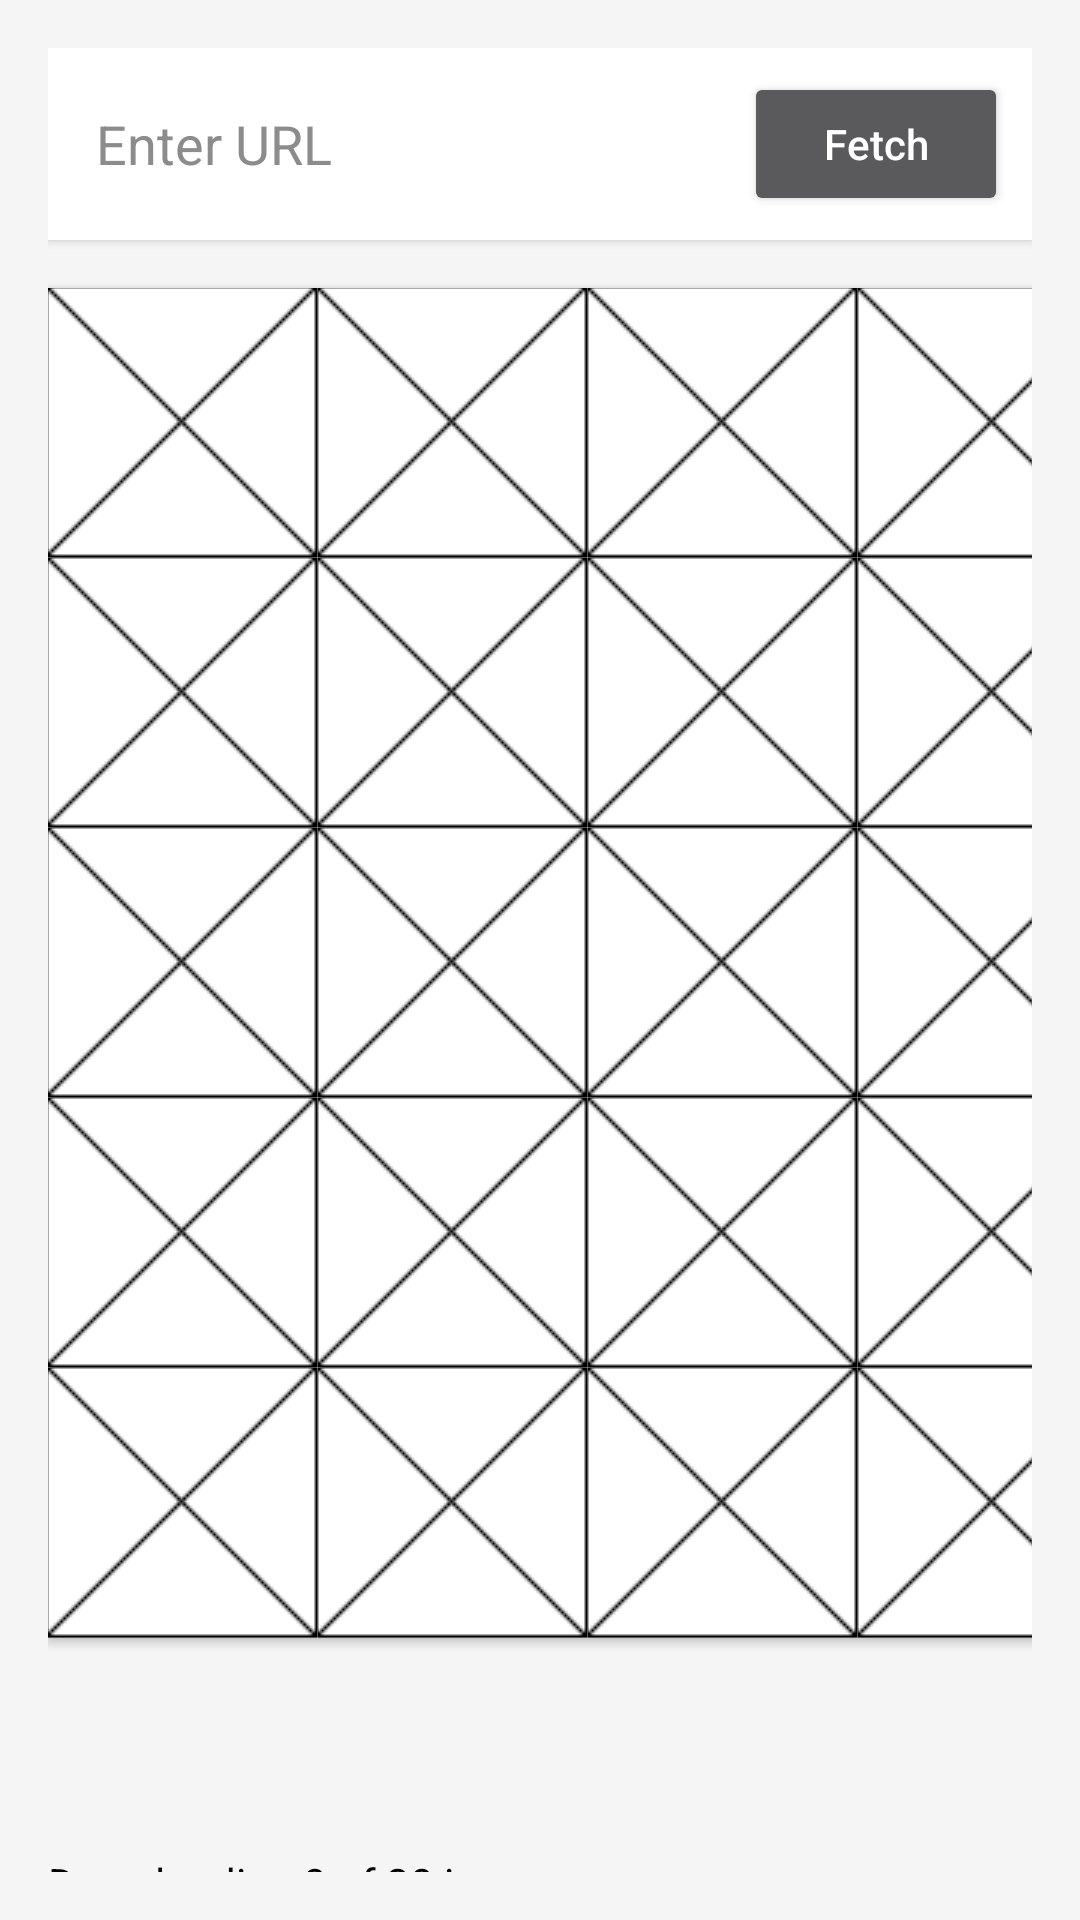

Produce the Android XML layout that renders to this screen, including the resource entries it uses.
<!-- AndroidManifest.xml: application theme Theme.AppCompat.NoActionBar -->
<!-- res/layout/activity_main.xml -->
<?xml version="1.0" encoding="utf-8"?>
<LinearLayout xmlns:android = "http://schemas.android.com/apk/res/android"
    android:layout_height="match_parent"
    android:layout_width="match_parent"
    android:orientation="vertical"
    android:padding="16dp"
    android:background="#F5F5F5">
    <LinearLayout
        android:layout_width="match_parent"
        android:layout_height="wrap_content"
        android:orientation="horizontal"
        android:gravity="center_vertical"
        android:background="#FFFFFF"
        android:padding="8dp"
        android:elevation="2dp"
        android:layout_marginBottom="16dp">
        >

        <EditText
            android:id="@+id/urlEditText"
            android:layout_width="0dp"
            android:layout_height="wrap_content"
            android:layout_weight="0.8"
            android:hint="Enter URL"
            android:background="@null"
            android:padding="8dp"
            android:textColor="#000000"
            android:textColorHint="#8C8C8C"
            android:inputType="textUri"
            />

        <Button
            android:id="@+id/fetchButton"
            android:layout_width="wrap_content"
            android:layout_height="wrap_content"
            android:text="Fetch"
            android:textColor="#FFFFFF"
            android:textAllCaps="false"
            />
    </LinearLayout>

    
    <GridLayout
        android:layout_width="360dp"
        android:layout_height="450dp"
        android:columnCount="4"
        android:background="#FFFFFF"
        android:elevation="2dp"
        android:layout_marginBottom="16dp"
        >


        <ImageButton
            android:id="@+id/image1"
            android:layout_width="90dp"
            android:layout_height="90dp"
            android:src="@drawable/deafultimage"
            android:tag="tag1" />

        <ImageButton
            android:id="@+id/image2"
            android:layout_width="90dp"
            android:layout_height="90dp"
            android:src="@drawable/deafultimage"
            android:tag="tag2" />

        <ImageButton
            android:id="@+id/image3"
            android:layout_width="90dp"
            android:layout_height="90dp"
            android:src="@drawable/deafultimage"
            android:tag="tag3" />

        <ImageButton
            android:id="@+id/image4"
            android:layout_width="90dp"
            android:layout_height="90dp"
            android:src="@drawable/deafultimage"
            android:tag="tag4" />

        <ImageButton
            android:id="@+id/image5"
            android:layout_width="90dp"
            android:layout_height="90dp"
            android:src="@drawable/deafultimage"
            android:tag="tag5" />

        <ImageButton
            android:id="@+id/image6"
            android:layout_width="90dp"
            android:layout_height="90dp"
            android:src="@drawable/deafultimage"
            android:tag="tag6" />

        <ImageButton
            android:id="@+id/image7"
            android:layout_width="90dp"
            android:layout_height="90dp"
            android:src="@drawable/deafultimage"
            android:tag="tag7" />

        <ImageButton
            android:id="@+id/image8"
            android:layout_width="90dp"
            android:layout_height="90dp"
            android:src="@drawable/deafultimage"
            android:tag="tag8" />

        <ImageButton
            android:id="@+id/image9"
            android:layout_width="90dp"
            android:layout_height="90dp"
            android:src="@drawable/deafultimage"
            android:tag="tag9" />

        <ImageButton
            android:id="@+id/image10"
            android:layout_width="90dp"
            android:layout_height="90dp"
            android:src="@drawable/deafultimage"
            android:tag="tag10" />

        <ImageButton
            android:id="@+id/image11"
            android:layout_width="90dp"
            android:layout_height="90dp"
            android:src="@drawable/deafultimage"
            android:tag="tag11" />

        <ImageButton
            android:id="@+id/image12"
            android:layout_width="90dp"
            android:layout_height="90dp"
            android:src="@drawable/deafultimage"
            android:tag="tag12" />

        <ImageButton
            android:id="@+id/image13"
            android:layout_width="90dp"
            android:layout_height="90dp"
            android:src="@drawable/deafultimage"
            android:tag="tag13" />

        <ImageButton
            android:id="@+id/image14"
            android:layout_width="90dp"
            android:layout_height="90dp"
            android:src="@drawable/deafultimage"
            android:tag="tag14" />

        <ImageButton
            android:id="@+id/image15"
            android:layout_width="90dp"
            android:layout_height="90dp"
            android:src="@drawable/deafultimage"
            android:tag="tag15" />

        <ImageButton
            android:id="@+id/image16"
            android:layout_width="90dp"
            android:layout_height="90dp"
            android:src="@drawable/deafultimage"
            android:tag="tag16" />

        <ImageButton
            android:id="@+id/image17"
            android:layout_width="90dp"
            android:layout_height="90dp"
            android:src="@drawable/deafultimage"
            android:tag="tag17" />

        <ImageButton
            android:id="@+id/image18"
            android:layout_width="90dp"
            android:layout_height="90dp"
            android:src="@drawable/deafultimage"
            android:tag="tag18" />

        <ImageButton
            android:id="@+id/image19"
            android:layout_width="90dp"
            android:layout_height="90dp"
            android:src="@drawable/deafultimage"
            android:tag="tag19" />

        <ImageButton
            android:id="@+id/image20"
            android:layout_width="90dp"
            android:layout_height="90dp"
            android:src="@drawable/deafultimage"
            android:tag="tag20" />
        

    </GridLayout>


    

        <ProgressBar
            android:id="@+id/progressBar"
            android:layout_width="match_parent"
            android:layout_height="wrap_content"
            />


        <TextView
            android:id="@+id/descriptionTextView"
            android:layout_width="wrap_content"
            android:layout_height="wrap_content"
            android:text="Downloading 0 of 20 images…"
            android:layout_marginTop="8dp"
            android:textColor="#000000"
            />
</LinearLayout>
<!-- resources referenced by this layout -->
<resources>
  <!-- drawable deafultimage: png bitmap (drawable, 4023 bytes) -->
</resources>
